Labelled photos from "food11_augmented", an image-classification folder in NorwegianIcecube/DNN_AE_GAN. The possible labels are: bread, dairy product, dessert, egg, fried food, meat, noodles pasta, rice, seafood, soup, vegetable fruit.

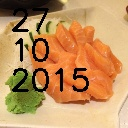
Label: seafood

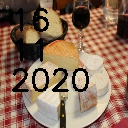
Label: dairy product

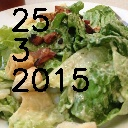
Label: vegetable fruit

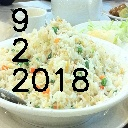
Label: rice

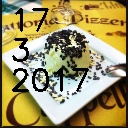
Label: dessert

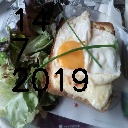
Label: egg
